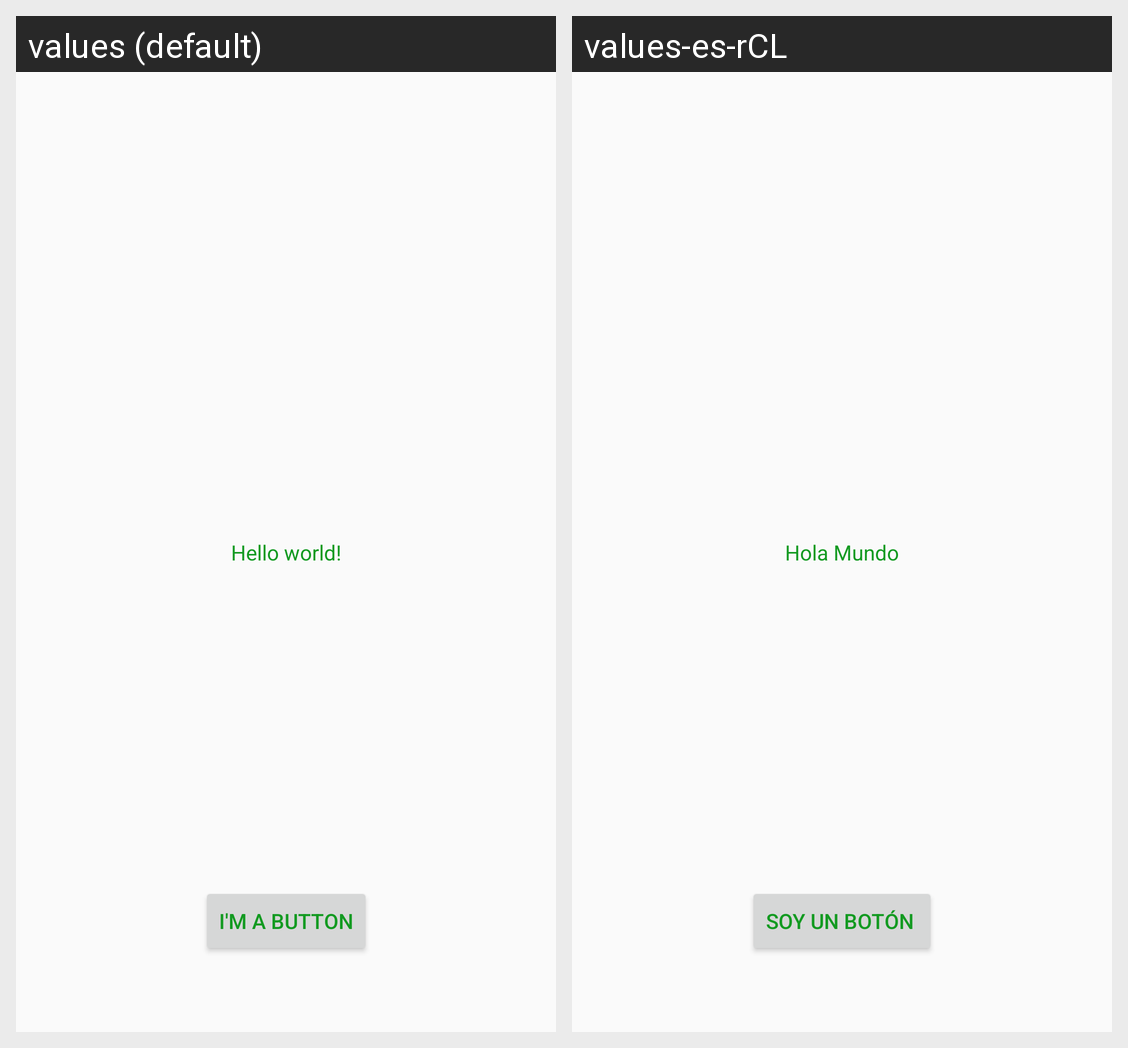

Strings drawn on this Android screen and how each of the app's shown locales translates them:
Android screen res/layout/activity_main.xml rendered under 2 locales, left to right: values (default), values-es-rCL. Device: Nexus 5 (rendered at 1080×1920; each locale shown at half size, 540×960, under a caption strip naming it); theme Theme.MyApplication.
Strings drawn on this screen, with the default value and each locale's value (text and hints the layout hard-codes, and strings that could not be matched under every locale, appear in the picture but are not listed):

hello_message
  values: Hello world!
  values-es-rCL: Hola Mundo

button_message
  values: I'm a button
  values-es-rCL: soy un botón
